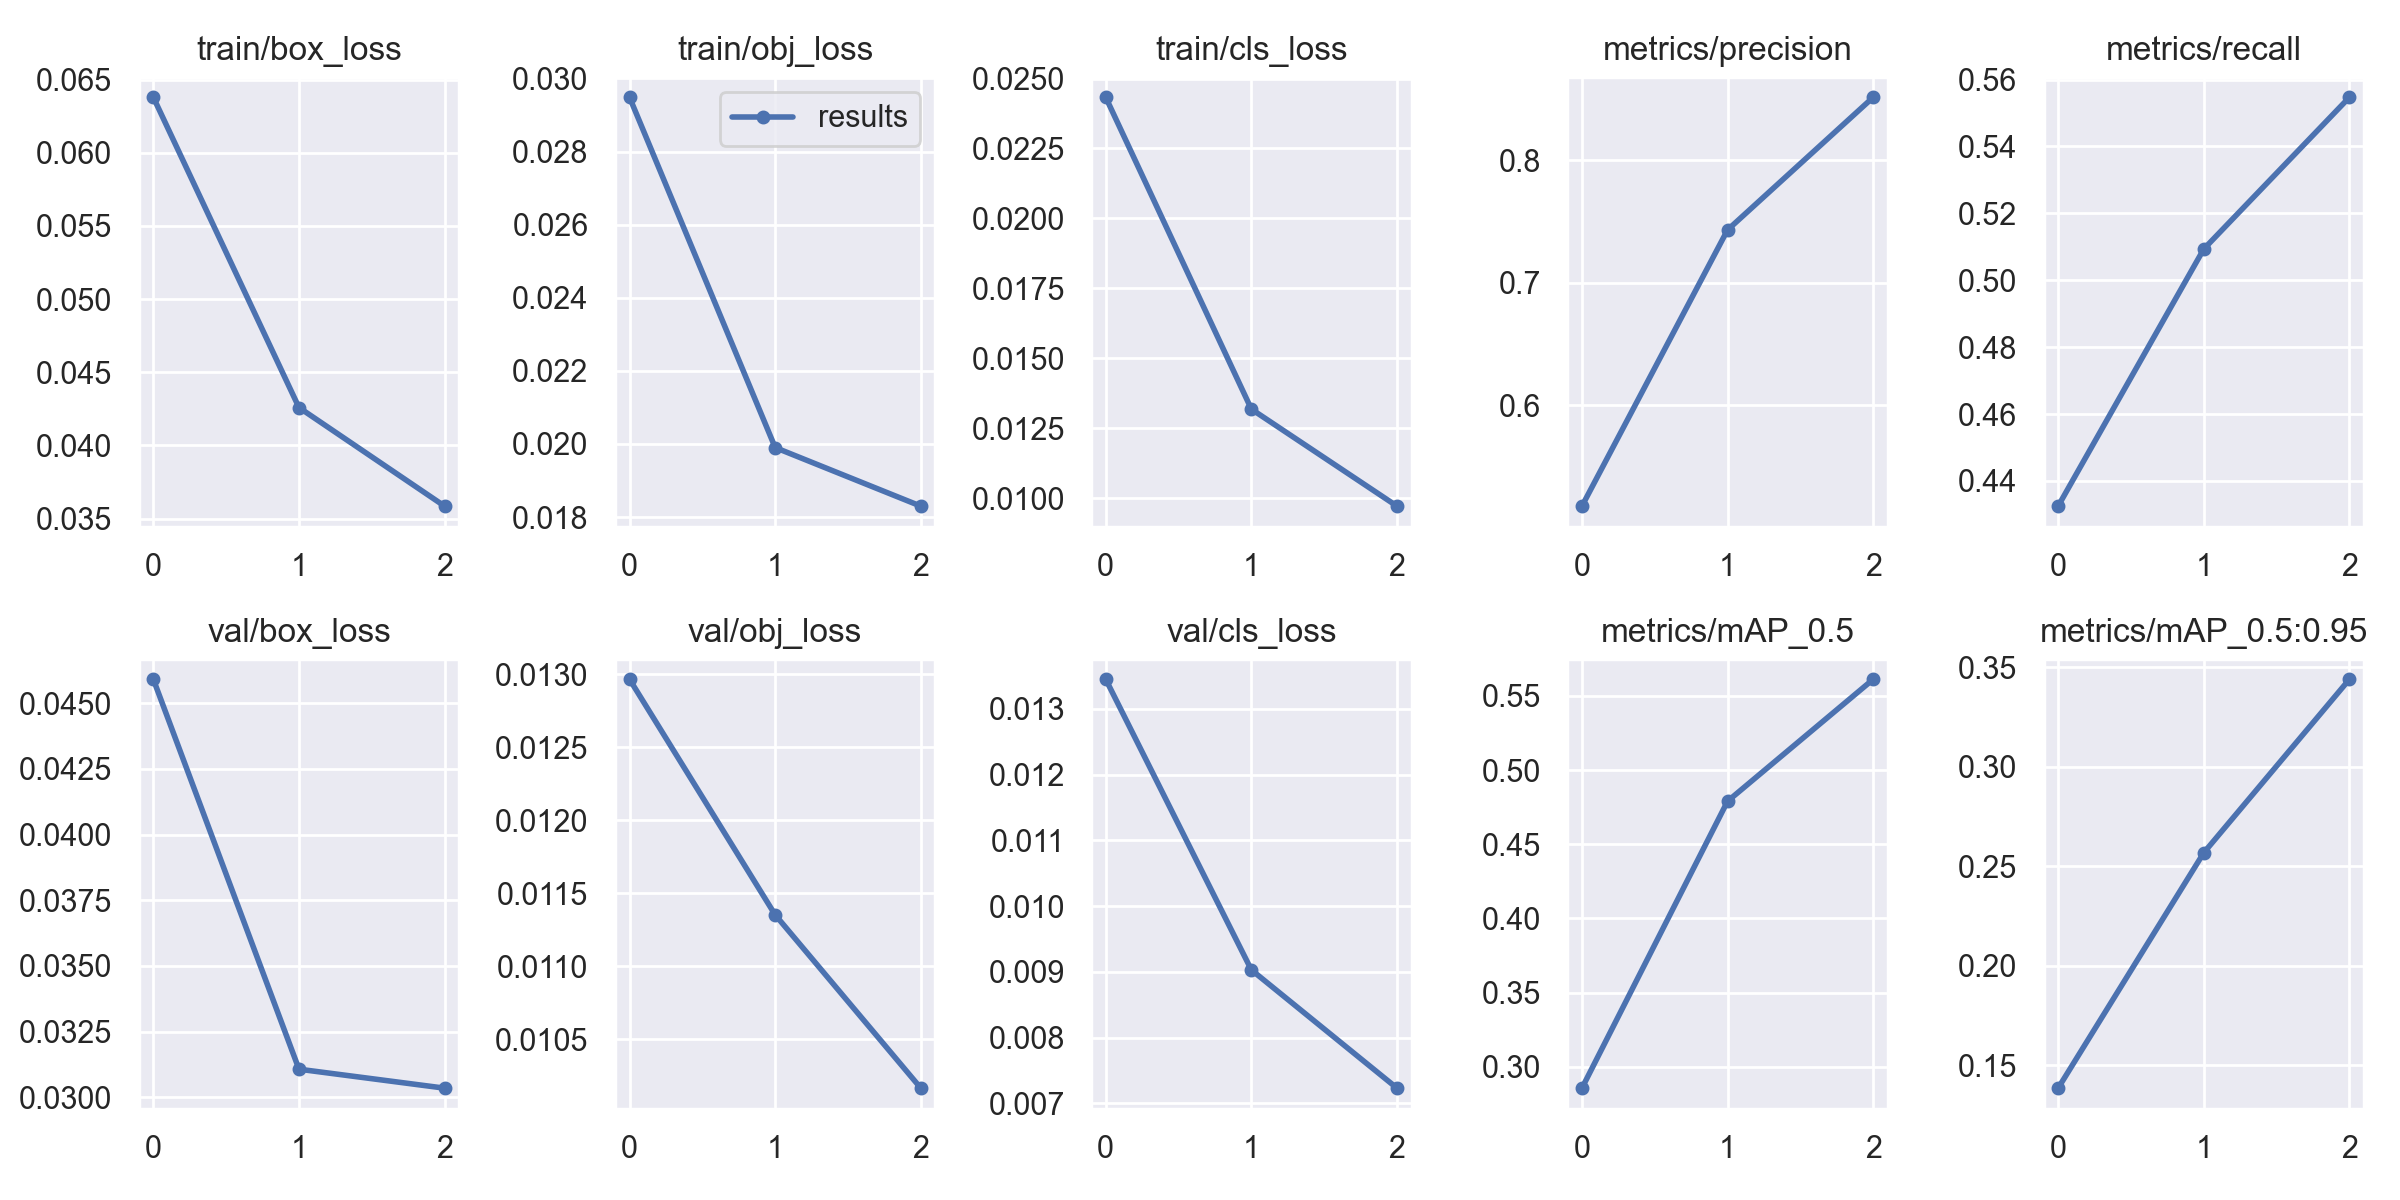

Source data for this figure (header and first rows):
epoch, train/box_loss, train/obj_loss, train/cls_loss, metrics/precision, metrics/recall, metrics/mAP_0.5, metrics/mAP_0.5:0.95, val/box_loss, val/obj_loss, val/cls_loss, x/lr0, x/lr1, x/lr2
0, 0.06379, 0.02949, 0.02433, 0.5178, 0.4325, 0.2856, 0.1385, 0.04591, 0.01297, 0.01345, 0.07002, 0.003331, 0.003331
1, 0.04258, 0.0199, 0.01318, 0.7433, 0.5093, 0.479, 0.2568, 0.03107, 0.01135, 0.009029, 0.03782, 0.004465, 0.004465
2, 0.03584, 0.0183, 0.009715, 0.8516, 0.5547, 0.5612, 0.344, 0.03035, 0.01016, 0.007229, 0.003422, 0.003399, 0.003399
